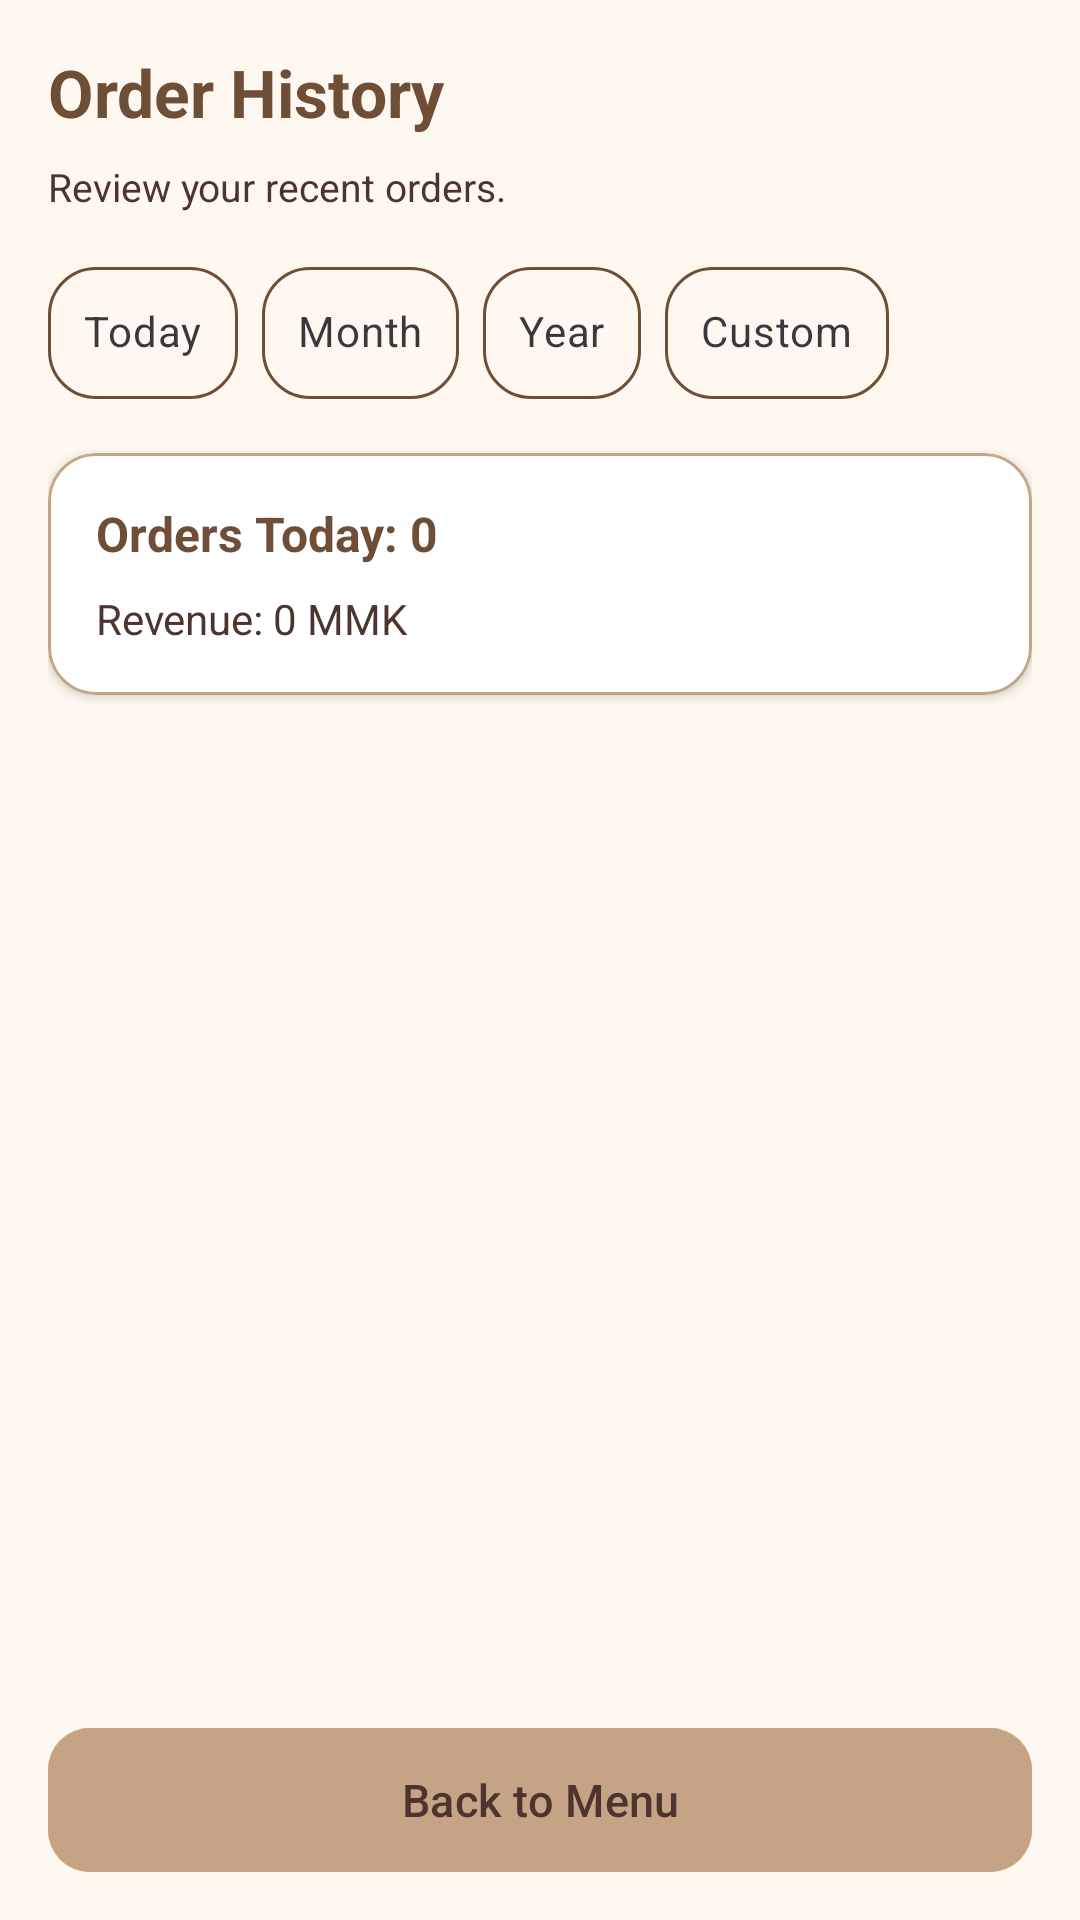

The Android layout XML behind this screen, and the referenced resources:
<!-- AndroidManifest.xml: application theme Theme.CoffeeShopApp -->
<!-- res/layout/activity_order_history.xml -->
<?xml version="1.0" encoding="utf-8"?>
<androidx.constraintlayout.widget.ConstraintLayout xmlns:android="http://schemas.android.com/apk/res/android"
    xmlns:app="http://schemas.android.com/apk/res-auto"
    android:layout_width="match_parent"
    android:layout_height="match_parent"
    android:background="@color/cream"
    android:paddingStart="16dp"
    android:paddingTop="16dp"
    android:paddingEnd="16dp"
    android:paddingBottom="16dp">

    <TextView
        android:id="@+id/tvOrderHistoryTitle"
        android:layout_width="0dp"
        android:layout_height="wrap_content"
        android:text="Order History"
        android:textColor="@color/coffeeBrown"
        android:textSize="22sp"
        android:textStyle="bold"
        app:layout_constraintEnd_toEndOf="parent"
        app:layout_constraintStart_toStartOf="parent"
        app:layout_constraintTop_toTopOf="parent" />

    <TextView
        android:id="@+id/tvOrderHistorySubtitle"
        android:layout_width="0dp"
        android:layout_height="wrap_content"
        android:layout_marginTop="8dp"
        android:text="Review your recent orders."
        android:textColor="@color/mochaText"
        android:textSize="13sp"
        app:layout_constraintEnd_toEndOf="parent"
        app:layout_constraintStart_toStartOf="parent"
        app:layout_constraintTop_toBottomOf="@id/tvOrderHistoryTitle" />

    <HorizontalScrollView
        android:id="@+id/filterScrollView"
        android:layout_width="0dp"
        android:layout_height="wrap_content"
        android:layout_marginTop="16dp"
        android:scrollbars="none"
        app:layout_constraintEnd_toEndOf="parent"
        app:layout_constraintStart_toStartOf="parent"
        app:layout_constraintTop_toBottomOf="@id/tvOrderHistorySubtitle">

        <com.google.android.material.chip.ChipGroup
            android:id="@+id/orderHistoryFilterChipGroup"
            android:layout_width="wrap_content"
            android:layout_height="wrap_content"
            android:singleLine="true"
            app:chipSpacingHorizontal="8dp"
            app:singleSelection="true">

            <com.google.android.material.chip.Chip
                android:id="@+id/chipFilterToday"
                style="@style/CoffeeFilterChip"
                android:layout_width="wrap_content"
                android:layout_height="wrap_content"
                android:minHeight="48dp"
                android:tag="today"
                android:text="Today"
                android:textAllCaps="false"
                android:textSize="14sp"
                android:textStyle="bold"
                app:checkedIconVisible="false"
                app:chipMinHeight="44dp" />

            <com.google.android.material.chip.Chip
                android:id="@+id/chipFilterMonth"
                style="@style/CoffeeFilterChip"
                android:layout_width="wrap_content"
                android:layout_height="wrap_content"
                android:minHeight="48dp"
                android:tag="month"
                android:text="Month"
                android:textAllCaps="false"
                android:textSize="14sp"
                android:textStyle="bold"
                app:checkedIconVisible="false"
                app:chipMinHeight="44dp" />

            <com.google.android.material.chip.Chip
                android:id="@+id/chipFilterYear"
                style="@style/CoffeeFilterChip"
                android:layout_width="wrap_content"
                android:layout_height="wrap_content"
                android:minHeight="48dp"
                android:tag="year"
                android:text="Year"
                android:textAllCaps="false"
                android:textSize="14sp"
                android:textStyle="bold"
                app:checkedIconVisible="false"
                app:chipMinHeight="44dp" />

            <com.google.android.material.chip.Chip
                android:id="@+id/chipFilterCustom"
                style="@style/CoffeeFilterChip"
                android:layout_width="wrap_content"
                android:layout_height="wrap_content"
                android:minHeight="48dp"
                android:tag="custom"
                android:text="Custom"
                android:textAllCaps="false"
                android:textSize="14sp"
                android:textStyle="bold"
                app:checkedIconVisible="false"
                app:chipMinHeight="44dp" />
        </com.google.android.material.chip.ChipGroup>
    </HorizontalScrollView>

    <com.google.android.material.card.MaterialCardView
        android:id="@+id/cardOrderSummary"
        android:layout_width="0dp"
        android:layout_height="wrap_content"
        android:layout_marginTop="16dp"
        app:cardBackgroundColor="@color/white"
        app:cardCornerRadius="16dp"
        app:cardElevation="2dp"
        app:strokeColor="@color/latte"
        app:strokeWidth="1dp"
        app:layout_constraintEnd_toEndOf="parent"
        app:layout_constraintStart_toStartOf="parent"
        app:layout_constraintTop_toBottomOf="@id/filterScrollView">

        <LinearLayout
            android:layout_width="match_parent"
            android:layout_height="wrap_content"
            android:orientation="vertical"
            android:padding="16dp">

            <TextView
                android:id="@+id/tvSummaryOrders"
                android:layout_width="wrap_content"
                android:layout_height="wrap_content"
                android:text="Orders Today: 0"
                android:textColor="@color/coffeeBrown"
                android:textSize="16sp"
                android:textStyle="bold" />

            <TextView
                android:id="@+id/tvSummaryRevenue"
                android:layout_width="wrap_content"
                android:layout_height="wrap_content"
                android:layout_marginTop="8dp"
                android:text="Revenue: 0 MMK"
                android:textColor="@color/mochaText"
                android:textSize="14sp" />
        </LinearLayout>
    </com.google.android.material.card.MaterialCardView>

    <androidx.recyclerview.widget.RecyclerView
        android:id="@+id/rvOrderHistory"
        android:layout_width="0dp"
        android:layout_height="0dp"
        android:layout_marginTop="16dp"
        android:clipToPadding="false"
        android:paddingBottom="16dp"
        app:layout_constraintBottom_toTopOf="@id/btnBackToMenu"
        app:layout_constraintEnd_toEndOf="parent"
        app:layout_constraintStart_toStartOf="parent"
        app:layout_constraintTop_toBottomOf="@id/cardOrderSummary" />

    <com.google.android.material.progressindicator.CircularProgressIndicator
        android:id="@+id/progressOrderHistory"
        android:layout_width="wrap_content"
        android:layout_height="wrap_content"
        android:indeterminate="true"
        android:visibility="gone"
        app:indicatorColor="@color/coffeeBrown"
        app:indicatorSize="48dp"
        app:trackColor="@color/latte"
        app:layout_constraintBottom_toBottomOf="@id/rvOrderHistory"
        app:layout_constraintEnd_toEndOf="parent"
        app:layout_constraintStart_toStartOf="parent"
        app:layout_constraintTop_toTopOf="@id/rvOrderHistory" />

    <com.google.android.material.button.MaterialButton
        android:id="@+id/btnBackToMenu"
        android:layout_width="0dp"
        android:layout_height="48dp"
        android:layout_marginTop="16dp"
        android:backgroundTint="@color/latte"
        android:insetTop="0dp"
        android:insetBottom="0dp"
        android:text="Back to Menu"
        android:textAllCaps="false"
        android:textColor="@color/mochaText"
        android:textSize="15sp"
        app:cornerRadius="14dp"
        app:layout_constraintBottom_toBottomOf="parent"
        app:layout_constraintEnd_toEndOf="parent"
        app:layout_constraintStart_toStartOf="parent" />

</androidx.constraintlayout.widget.ConstraintLayout>
<!-- resources referenced by this layout -->
<resources>
  <color name="coffeeBrown">#6F4E37</color>
  <color name="cream">#FFF8F0</color>
  <color name="latte">#C4A484</color>
  <color name="mochaText">#4E342E</color>
  <color name="white">#FFFFFFFF</color>
  <style name="CoffeeFilterChip" parent="Widget.MaterialComponents.Chip.Choice">
          <item name="chipBackgroundColor">@color/filter_chip_bg</item>
          <item name="android:textColor">@color/filter_chip_text</item>
          <item name="chipStrokeColor">@color/coffeeBrown</item>
          <item name="chipStrokeWidth">1dp</item>
          <item name="chipCornerRadius">16dp</item>
      </style>
  <style name="Theme.CoffeeShopApp" parent="Base.Theme.CoffeeShopApp" />
  <style name="Base.Theme.CoffeeShopApp" parent="Theme.Material3.DayNight.NoActionBar">
          <item name="colorPrimary">@color/coffeeBrown</item>
          <item name="colorOnPrimary">@color/cream</item>
          <item name="colorSecondary">@color/latte</item>
          <item name="android:statusBarColor">@color/coffeeBrown</item>
          <item name="android:navigationBarColor">@color/cream</item>
          <item name="android:windowBackground">@color/cream</item>
      </style>
</resources>
